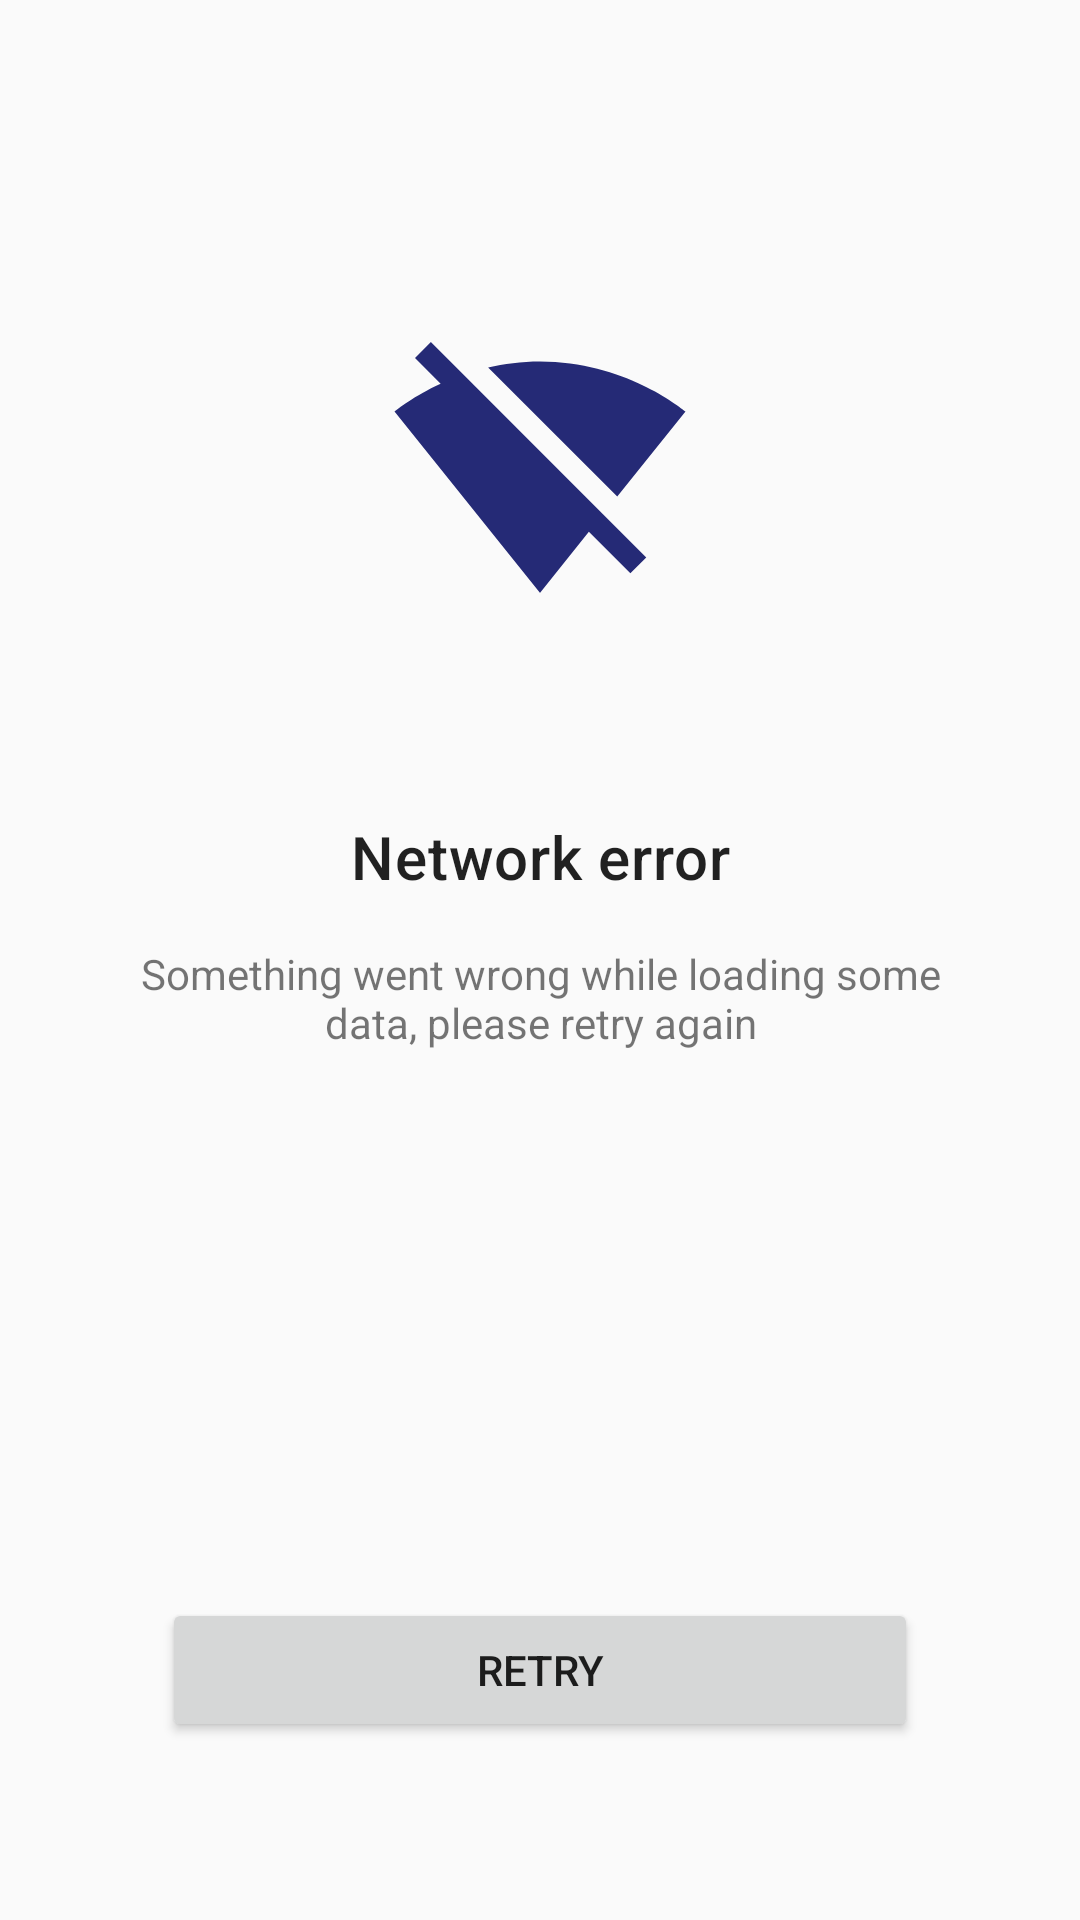

Android layout source for this screen:
<!-- AndroidManifest.xml: application theme AppTheme -->
<!-- res/layout/layout_connection_error.xml -->
<?xml version="1.0" encoding="utf-8"?>
<androidx.constraintlayout.widget.ConstraintLayout xmlns:android="http://schemas.android.com/apk/res/android"
    xmlns:app="http://schemas.android.com/apk/res-auto"
    android:layout_width="match_parent"
    android:layout_height="match_parent"
    android:id="@+id/layoutConnectionError"
    android:orientation="vertical">

    <ImageView
        android:id="@+id/imgConnectionError"
        android:layout_width="100dp"
        android:layout_height="100dp"
        android:src="@drawable/ic_signal_wifi_off_black_24dp"
        app:layout_constraintBottom_toBottomOf="parent"
        app:layout_constraintEnd_toEndOf="parent"
        app:layout_constraintStart_toStartOf="parent"
        app:layout_constraintTop_toTopOf="parent"
        app:layout_constraintVertical_bias=".2" />


    <TextView
        android:id="@+id/tvNetworkError"
        android:layout_width="wrap_content"
        android:layout_height="wrap_content"
        android:layout_marginTop="@dimen/spacing_xxxLarge"
        android:text="@string/network_error"
        android:textAppearance="@style/TextAppearance.MaterialComponents.Headline6"

        app:layout_constraintEnd_toEndOf="parent"
        app:layout_constraintStart_toStartOf="parent"
        app:layout_constraintTop_toBottomOf="@id/imgConnectionError" />

    <TextView
        android:id="@+id/tvNetworkErrorMessage"
        android:layout_width="0dp"
        android:layout_height="wrap_content"
        android:layout_marginTop="@dimen/spacing_medium"
        android:gravity="center"
        android:text="@string/network_error_message"

        app:layout_constraintEnd_toEndOf="parent"
        app:layout_constraintStart_toStartOf="parent"
        app:layout_constraintTop_toBottomOf="@id/tvNetworkError"
        app:layout_constraintWidth_default="percent"
        app:layout_constraintWidth_percent=".8" />


    <androidx.appcompat.widget.AppCompatButton
        android:id="@+id/btnConnectionErrorRetry"
        android:layout_width="0dp"
        android:layout_height="wrap_content"
        android:text="@string/retry"
        app:layout_constraintBottom_toBottomOf="parent"
        app:layout_constraintEnd_toEndOf="parent"
        app:layout_constraintStart_toStartOf="parent"
        app:layout_constraintTop_toTopOf="parent"
        app:layout_constraintVertical_bias=".9"
        app:layout_constraintWidth_default="percent"
        app:layout_constraintWidth_percent=".7" />

</androidx.constraintlayout.widget.ConstraintLayout>
<!-- resources referenced by this layout -->
<resources>
  <dimen name="spacing_medium">16dp</dimen>
  <dimen name="spacing_xxxLarge">64dp</dimen>
  <!-- drawable ic_signal_wifi_off_black_24dp (drawable) -->
  <vector android:height="24dp" android:tint="#252A76"
      android:viewportHeight="24.0" android:viewportWidth="24.0"
      android:width="24dp" xmlns:android="http://schemas.android.com/apk/res/android">
      <path android:fillColor="@color/colorPrimary" android:pathData="M23.64,7c-0.45,-0.34 -4.93,-4 -11.64,-4 -1.5,0 -2.89,0.19 -4.15,0.48L18.18,13.8 23.64,7zM17.04,15.22L3.27,1.44 2,2.72l2.05,2.06C1.91,5.76 0.59,6.82 0.36,7l11.63,14.49 0.01,0.01 0.01,-0.01 3.9,-4.86 3.32,3.32 1.27,-1.27 -3.46,-3.46z"/>
  </vector>
  <string name="network_error">Network error</string>
  <string name="network_error_message">Something went wrong while loading some data, please retry again</string>
  <string name="retry">retry</string>
  <style name="AppTheme" parent="Theme.AppCompat.Light.DarkActionBar">
          
          <item name="colorPrimary">@color/colorPrimary</item>
          <item name="colorPrimaryDark">@color/colorPrimaryDark</item>
          <item name="colorAccent">@color/colorAccent</item>
      </style>
  <!-- not gathered from this repository: default colours our renderer supplied (Android Studio template values) -->
  <color name="colorPrimary">#FF6200EE</color>
  <color name="colorPrimaryDark">#FF3700B3</color>
  <color name="colorAccent">#FF03DAC5</color>
</resources>
